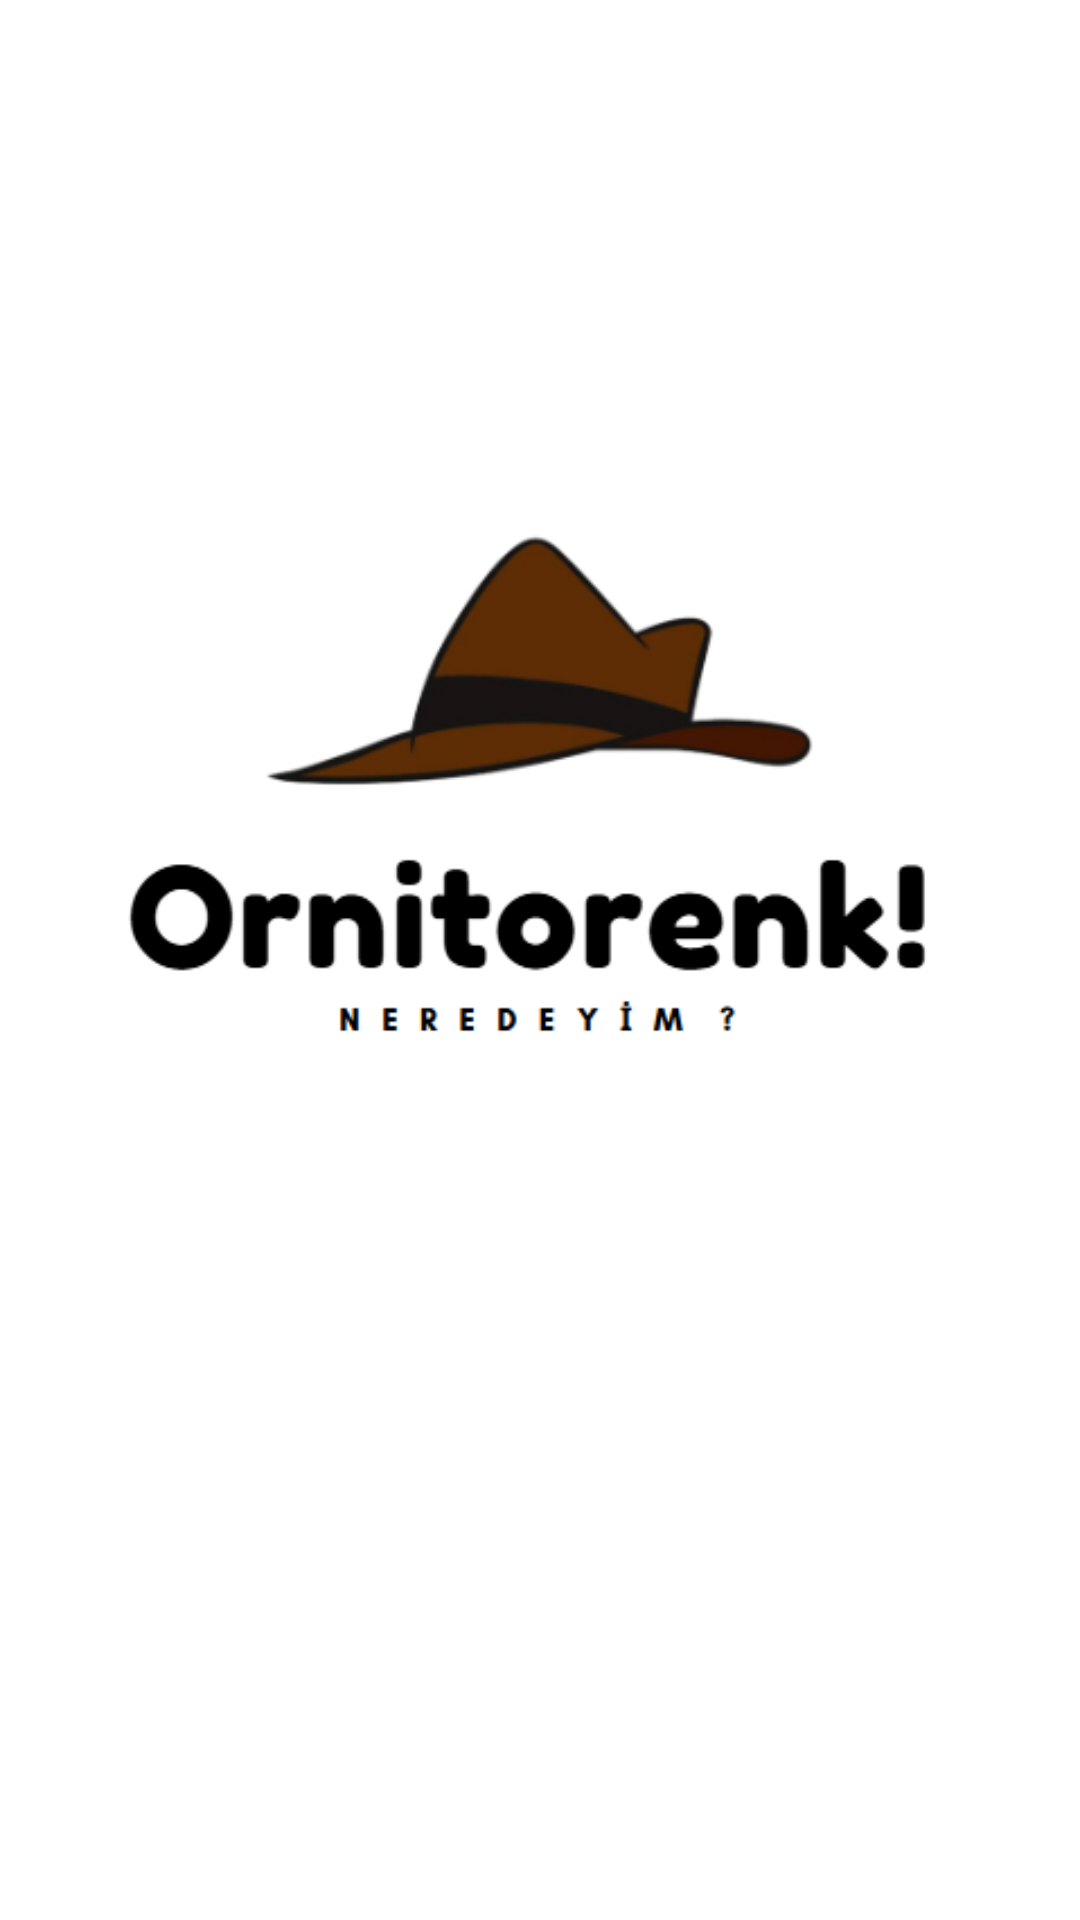

Produce the Android XML layout that renders to this screen, including the resource entries it uses.
<!-- AndroidManifest.xml: application theme Theme.Zimzezor -->
<!-- res/layout/activity_home.xml -->
<?xml version="1.0" encoding="utf-8"?>
<androidx.constraintlayout.widget.ConstraintLayout xmlns:android="http://schemas.android.com/apk/res/android"
    xmlns:app="http://schemas.android.com/apk/res-auto"
    xmlns:tools="http://schemas.android.com/tools"
    android:id="@+id/main"
    android:layout_width="match_parent"
    android:layout_height="match_parent"
    tools:context=".HomeActivity"
    android:background="@drawable/arka_plan"/>
<!-- resources referenced by this layout -->
<resources>
  <!-- drawable arka_plan: png bitmap (drawable, 29215 bytes) -->
  <style name="Theme.Zimzezor" parent="Base.Theme.Zimzezor" />
  <style name="Base.Theme.Zimzezor" parent="Theme.Material3.DayNight.NoActionBar">
          
          
      </style>
</resources>
